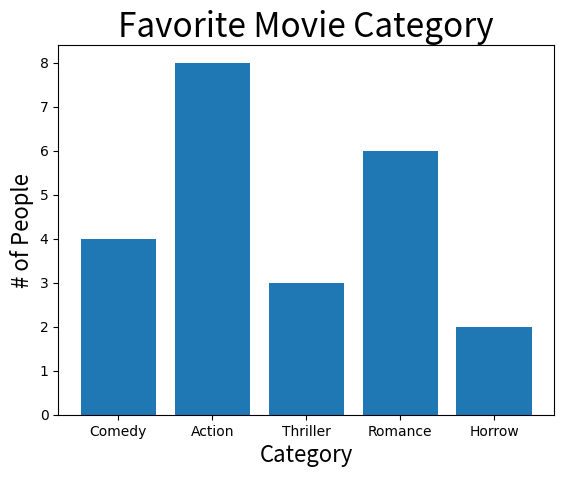

The matplotlib source for this figure:
import matplotlib.pyplot as plt

num_people, categories = [4,8,3,6,2],["Comedy","Action","Thriller","Romance","Horrow"]
plt.bar(categories, num_people)
plt.title("Favorite Movie Category", fontsize=24)
plt.xlabel("Category", fontsize=16)
plt.ylabel("# of People", fontsize=16)
plt.xticks(fontname="Fantasy")
plt.yticks(fontname="Fantasy")
plt.show()